Run: headless pygame with SDL's dummy video driver; simulated clock (each Clock.tick advances the game by its frame time, no real sleeping); random seed 0; keys injected as events and as key.get_pressed() state; mouse plan: one left click at the window centre at the start of phase 2, then a move to the lower-right quarter at the start of phase 3.
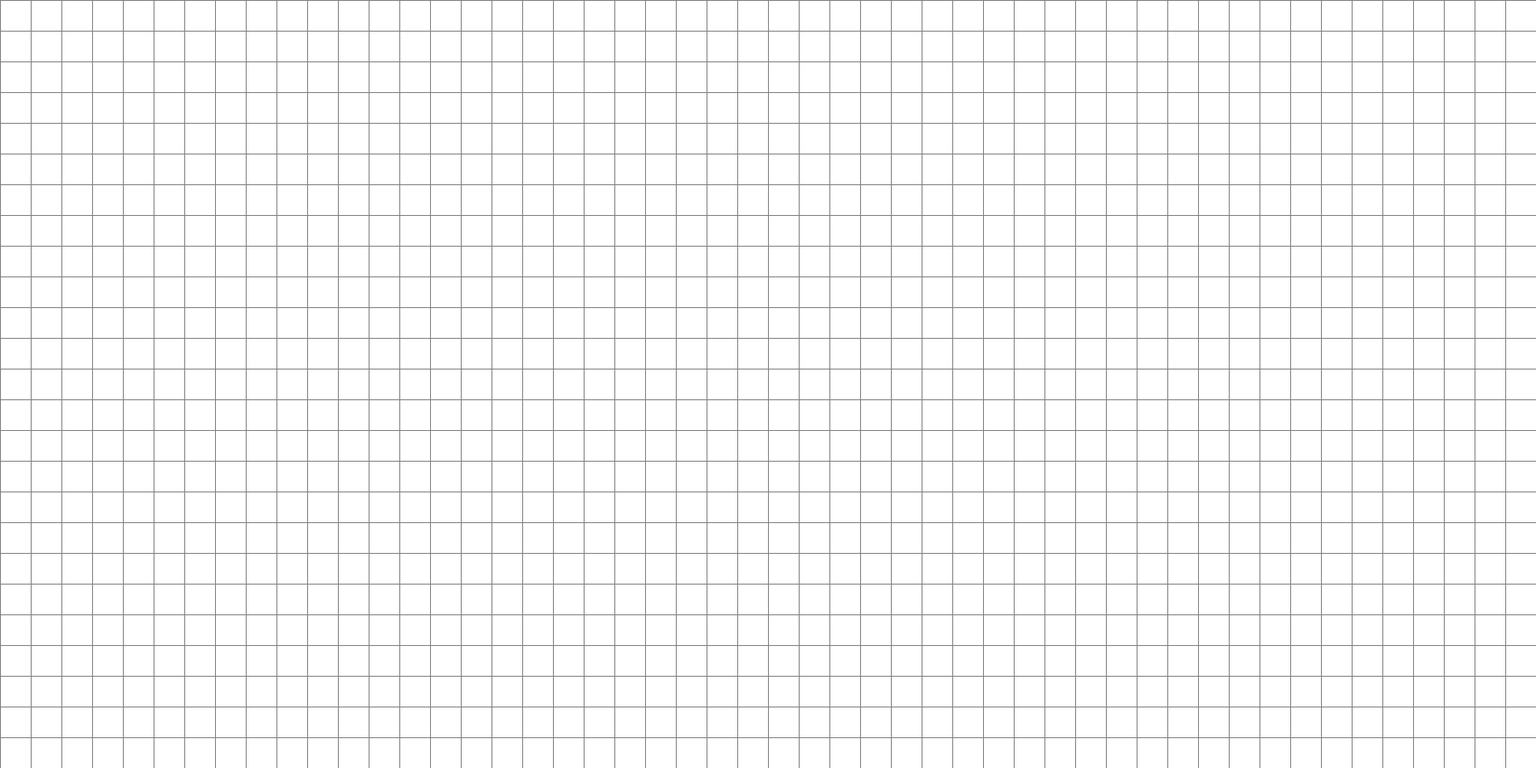
Frame 1 of 4 · flips 1–60 · no input
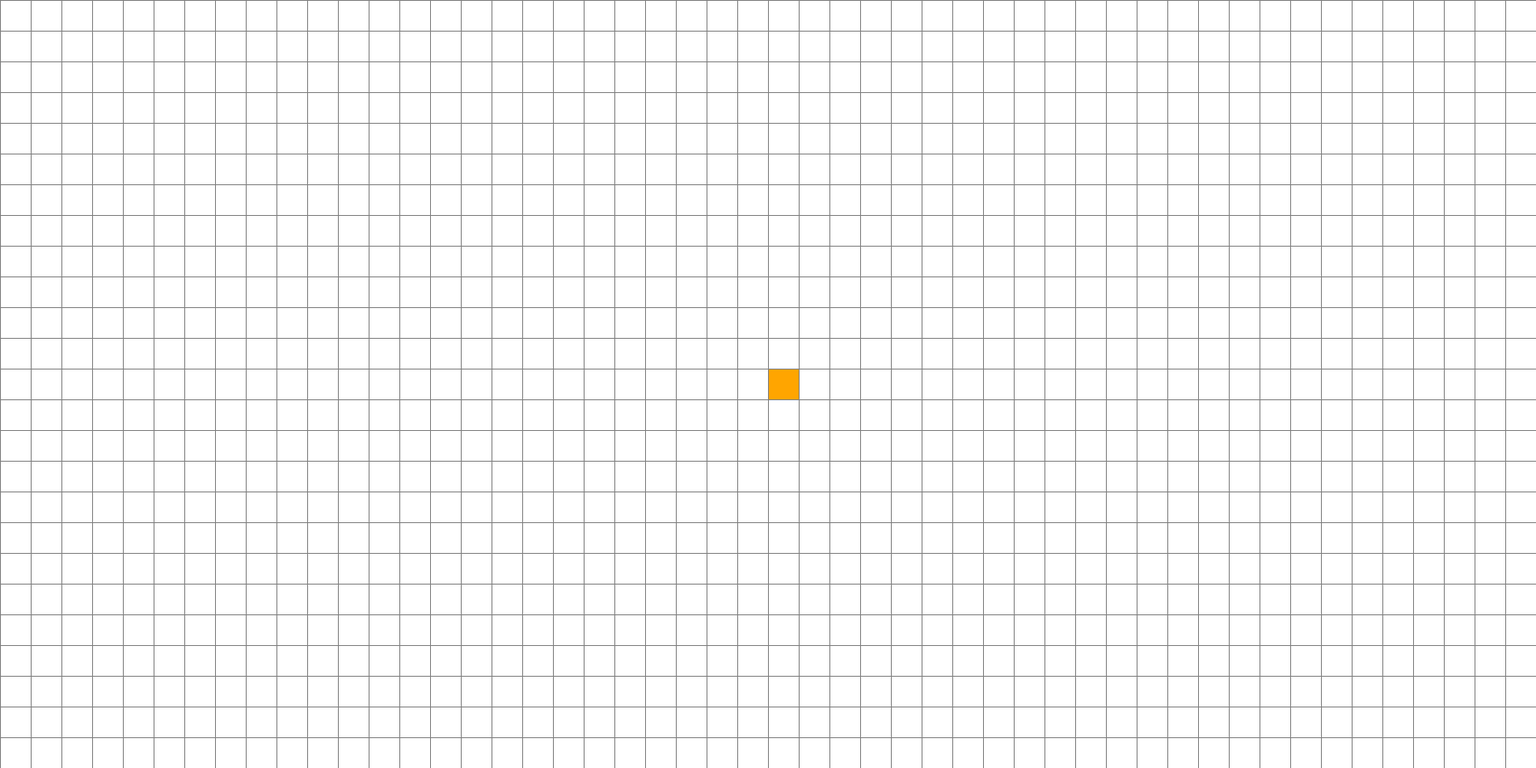
Frame 2 of 4 · flips 61–180 · clicked the window centre · tapped SPACE, RETURN · held RIGHT (→), D
Frame 3 of 4 · flips 181–300 · moved the mouse to the lower-right quarter · held DOWN (↓), S · screen unchanged from frame 2, image omitted
Frame 4 of 4 · flips 301–420 · held LEFT (←), A, UP (↑), W · screen unchanged from frame 3, image omitted

The pygame program that drew these frames:

import pygame
import math
from queue import PriorityQueue

WIDTH = 1800
WIN = pygame.display.set_mode((1800, WIDTH/2))
pygame.display.set_caption("A* Path finding Algorithm")
DARK = (21, 32, 43)
RED = (255, 0, 0)
GREEN = (0, 255, 0)
BLUE = (0, 255, 0)
YELLOW = (255, 255, 0)
WHITE = (255, 255, 255)
BLACK = (0, 0, 0)
PURPLE = (128, 0, 128)
ORANGE = (255, 165 ,0)
GREY = (128, 128, 128)
TURQUOISE = (64, 224, 208)

class Spot:
    def __init__(self, row, col, width, total_rows):
        self.row = row
        self.col = col
        self.width = width
        self.x = row * width
        self.y = col * width
        self.color = WHITE
        self.neighbors = []
        self.total_rows = total_rows
    def get_pos(self):
        return self.row, self.col
    def is_closed(self):
        return self.color == RED
    def is_open(self):
        return self.color == GREEN
    def is_barrier(self):
        return self.color == BLACK
    def is_start(self):
        return self.color == ORANGE
    def is_end(self):
        return self.color == TURQUOISE
    def reset(self):
        if self.color == BLACK or self.color == ORANGE or self.color == TURQUOISE or self.color == PURPLE or self.color == GREEN:
            self.color = WHITE
    

    def make_closed(self):
        self.color = RED
    def make_open(self):
        self.color = GREEN
    def make_barrier(self):
        self.color = BLACK
    def make_start(self):
        self.color = ORANGE
    def make_end(self):
        self.color = TURQUOISE
    def make_path(self):
        self.color = PURPLE
    def draw(self, win):
        pygame.draw.rect(win, self.color, (self.x, self.y, self.width, self.width))
    def update_neighbors(self, grid):
        self.neighbors = []
        if self.row < self.total_rows - 1 and not grid[self.row + 1][self.col].is_barrier(): #DOWN
            self.neighbors.append(grid[self.row + 1][self.col])
            
        if self.row > 0 and not grid[self.row - 1][self.col].is_barrier(): #UP
            self.neighbors.append(grid[self.row - 1][self.col])

        if self.col < self.total_rows - 1 and not grid[self.row][self.col + 1].is_barrier(): # RIGHT
            self.neighbors.append(grid[self.row][self.col + 1])

        if self.col > 0 and not grid[self.row][self.col - 1].is_barrier(): # LEFT
            self.neighbors.append(grid[self.row][self.col-1])
    def __lt__(self, other):
        return False
    
def h(p1,p2, distance_type):
    x1,y1 = p1
    x2, y2 = p2
    if distance_type == "euclidean":
        return math.sqrt((x1 - x2)**2 + (y1 - y2)**2)    
    elif distance_type=="chebyshev":
        return max((x1 - x2),(y1 - y2)) #Chebyshev distance
    else:
        return abs(x1 - x2) + abs(y1 - y2) # Manhattan Distance
    
def reconstruct_path(came_from, current, draw):
    spot_count = 0
    while current in came_from:
        current = came_from[current]
        current.make_path()
        draw()
        spot_count += 1
    print("spot_count: ",spot_count)
def Algorithm(draw, grid, start, end, distance_type):
    print("Inside Algorithm" )
    count = 0
    open_set = PriorityQueue()
    open_set.put((0,count,start))
    came_from = {}
    g_score = {spot: float("inf") for row in grid for spot in row}
    g_score[start] = 0
    f_score = {spot: float("inf") for row in grid for spot in row}
    f_score[start] = h(start.get_pos(), end.get_pos(),distance_type)

    open_set_hash = {start}
    while not open_set.empty():
        for event in pygame.event.get():
            if event.type == pygame.QUIT:
                pygame.quit()
        current = open_set.get()[2]
        open_set_hash.remove(current)

        if current == end:
            reconstruct_path(came_from, end, draw)
            end.make_end()
            start.make_start()
            return True
        for neighbor in current.neighbors:
            temp_g_score = g_score[current] + 1

            if temp_g_score < g_score[neighbor]:
                came_from[neighbor] = current
                g_score[neighbor] = temp_g_score
                f_score[neighbor] = temp_g_score + h(neighbor.get_pos(), end.get_pos(), distance_type)
                if neighbor not in open_set_hash:
                    count +=1
                    open_set.put((f_score[neighbor], count, neighbor))
                    open_set_hash.add(neighbor)
                    neighbor.make_open()
        draw()
        if current != start:
            current.make_closed()
    return False
# Just intialize the grid with spots and nothing else
def make_grid(rows, width):
    grid = []
    gap = width // rows
    for i in range(rows):
        grid.append([])
        for j in range(rows):
            spot = Spot(i, j, gap, rows)
            grid[i].append(spot)
    return grid
# Draw the lines to make the window look like a grid
def draw_grid(win, rows, width):
    gap = width //rows
    for i in range(rows):
        pygame.draw.line(win, GREY, (0, i*gap), (width, i*gap))
        for j in range(rows):
            pygame.draw.line(win, GREY, (j*gap, 0), (j*gap, width))
# Drawing the spots, with colors after each update
def draw(win, grid, rows, width):
    win.fill(WHITE)
    for row in grid:
        for spot in row:
            spot.draw(win)
    draw_grid(win, rows, width)
    pygame.display.update()
def get_clicked_pos(pos, rows, width):
    gap = width // rows
    y,x = pos
    row = y//gap
    col = x // gap
    return row, col



def main(win, width):
    ROWS = 50
    grid = make_grid(ROWS, width)
    start = None
    end = None
    run = True
    while run:
        draw(win, grid, ROWS, width)
        for event in pygame.event.get():
            if event.type == pygame.QUIT:
                run = False


            if pygame.mouse.get_pressed()[0]:
                pos = pygame.mouse.get_pos()
                row, col = get_clicked_pos(pos, ROWS, width)
                spot = grid[row][col]
                if not start and spot != end:
                    start = spot
                    start.make_start()
                elif not end and spot != start:
                    end = spot
                    end.make_end()
                elif spot != end and spot != start:
                    spot.make_barrier()
            elif pygame.mouse.get_pressed()[2]:
                pos = pygame.mouse.get_pos()
                row, col = get_clicked_pos(pos, ROWS, width)
                spot = grid[row][col]
                spot.reset()
                if spot == start:
                    start = None
                elif spot == end:
                    end = None

            if event.type == pygame.KEYDOWN:
                if event.key == pygame.K_SPACE and start and end:
                    for row in grid:
                        for spot in row:
                            spot.update_neighbors(grid)     
                    result = Algorithm(lambda: draw(win, grid, ROWS, width), grid, start, end, "manhattan")
                    if result == False:
                        print("No Path Found!")
                    
                if event.key == pygame.K_c:
                    start = None
                    end = None
                    grid = make_grid(ROWS, width)
    pygame.quit()


main(WIN, WIDTH)
